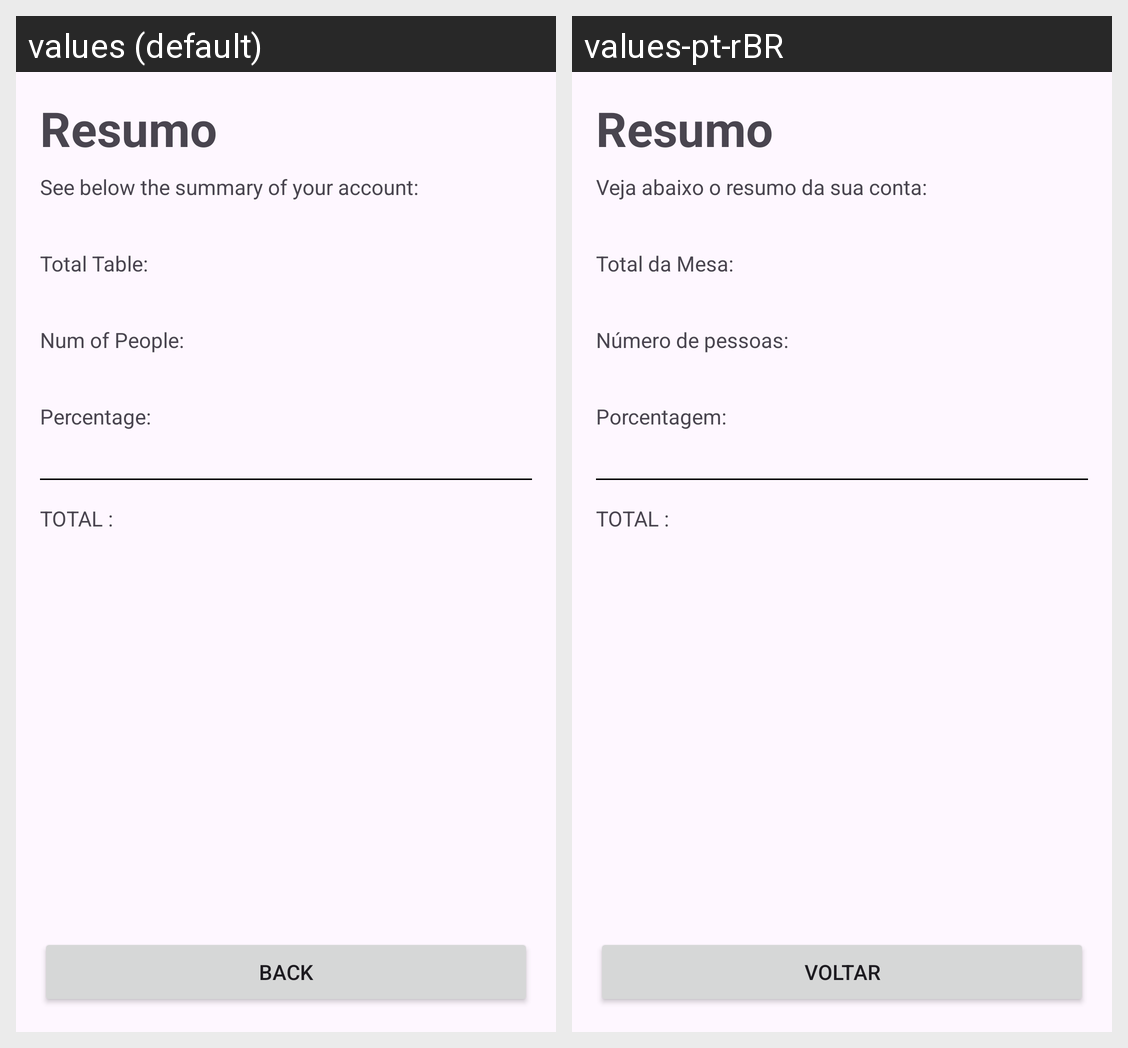

Translations of the strings shown on this Android screen, per locale in the grid:
Android screen res/layout/activity_summary.xml rendered under 2 locales, left to right: values (default), values-pt-rBR. Device: Nexus 5 (rendered at 1080×1920; each locale shown at half size, 540×960, under a caption strip naming it); theme Theme.App_Gorjeta.
Strings drawn on this screen, with the default value and each locale's value (text and hints the layout hard-codes, and strings that could not be matched under every locale, appear in the picture but are not listed):

summary_subtitle
  values: See below the summary of your account:
  values-pt-rBR: Veja abaixo o resumo da sua conta:

total_table
  values: Total Table:
  values-pt-rBR: Total da Mesa:

num_of_people
  values: Num of People:
  values-pt-rBR: Número de pessoas:

percentage
  values: Percentage:
  values-pt-rBR: Porcentagem:

total
  values: TOTAL :
  values-pt-rBR: TOTAL :

back
  values: Back
  values-pt-rBR: Voltar
